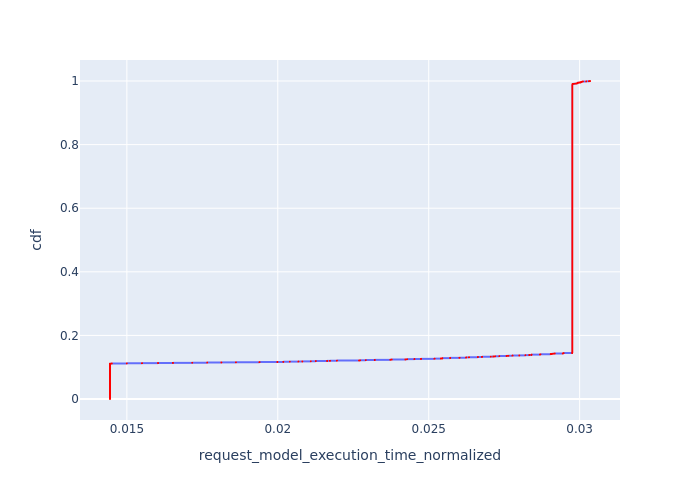

The file beside this chart, header and first rows:
, Request Id, request_model_execution_time_normalized, cdf
11157, 9985, 0.01444, 7.964954201513341e-05
11158, 9986, 0.01444, 0.0001593
11159, 9987, 0.01444, 0.0002389
11160, 9988, 0.01444, 0.0003186
11161, 9989, 0.01444, 0.0003982
11162, 9990, 0.01444, 0.0004779
11163, 9991, 0.01444, 0.0005575
11164, 9992, 0.01444, 0.0006372
11165, 9993, 0.01444, 0.0007168
11166, 9996, 0.01444, 0.0007965
11167, 9997, 0.01444, 0.0008761
11168, 9999, 0.01444, 0.0009558
11169, 10000, 0.01444, 0.001035
11170, 10001, 0.01444, 0.001115
11171, 10002, 0.01444, 0.001195
11172, 10004, 0.01444, 0.001274
11173, 10005, 0.01444, 0.001354
11174, 10008, 0.01444, 0.001434
11175, 10012, 0.01444, 0.001513
11176, 10013, 0.01444, 0.001593
11177, 10014, 0.01444, 0.001673
11178, 10015, 0.01444, 0.001752
11179, 10016, 0.01444, 0.001832
11180, 10017, 0.01444, 0.001912
11181, 10019, 0.01444, 0.001991
11182, 10020, 0.01444, 0.002071
11183, 10021, 0.01444, 0.002151
11184, 10022, 0.01444, 0.00223
11185, 10024, 0.01444, 0.00231
11186, 10026, 0.01444, 0.002389
11187, 10029, 0.01444, 0.002469
11188, 10030, 0.01444, 0.002549
11189, 10032, 0.01444, 0.002628
11190, 10033, 0.01444, 0.002708
11191, 10034, 0.01444, 0.002788
11192, 10035, 0.01444, 0.002867
11193, 10036, 0.01444, 0.002947
11194, 10037, 0.01444, 0.003027
11195, 10041, 0.01444, 0.003106
11196, 10042, 0.01444, 0.003186
11197, 10043, 0.01444, 0.003266
11198, 10044, 0.01444, 0.003345
11199, 10045, 0.01444, 0.003425
11200, 10047, 0.01444, 0.003505
11201, 10050, 0.01444, 0.003584
11202, 10051, 0.01444, 0.003664
11203, 10053, 0.01444, 0.003744
11204, 10055, 0.01444, 0.003823
11205, 10057, 0.01444, 0.003903
11206, 10058, 0.01444, 0.003982
11207, 10060, 0.01444, 0.004062
11208, 10061, 0.01444, 0.004142
11209, 10062, 0.01444, 0.004221
11210, 10063, 0.01444, 0.004301
11211, 10064, 0.01444, 0.004381
11212, 10067, 0.01444, 0.00446
11213, 10068, 0.01444, 0.00454
11214, 10069, 0.01444, 0.00462
11215, 10070, 0.01444, 0.004699
11216, 10071, 0.01444, 0.004779
... 12,495 more rows
